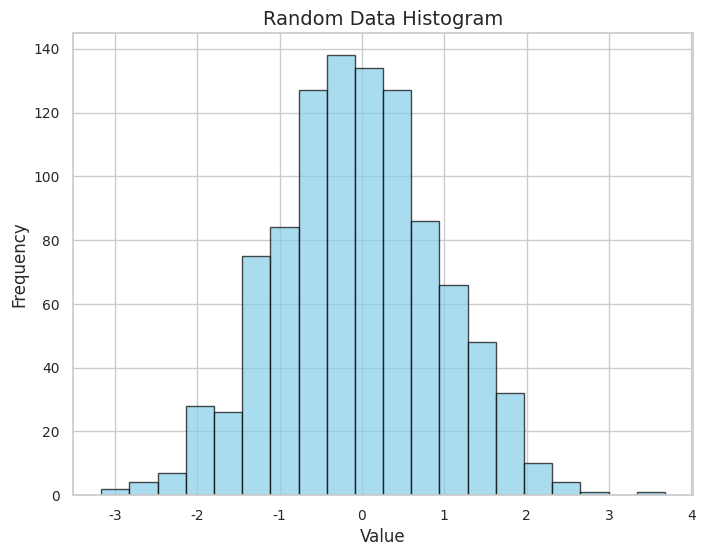
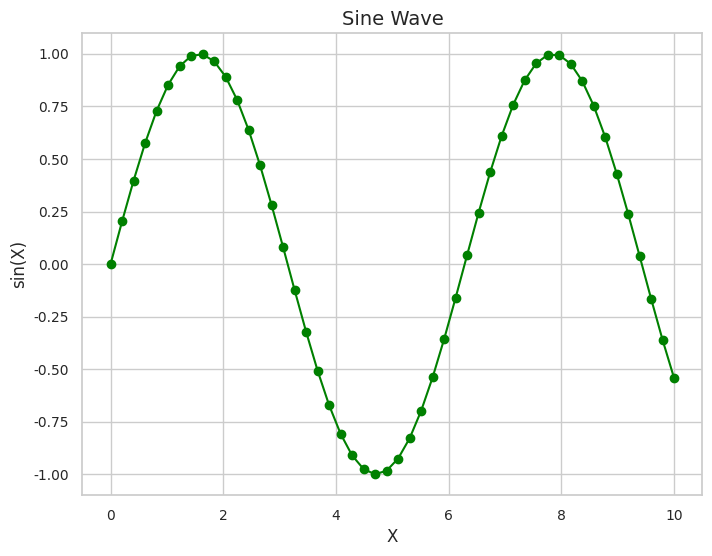
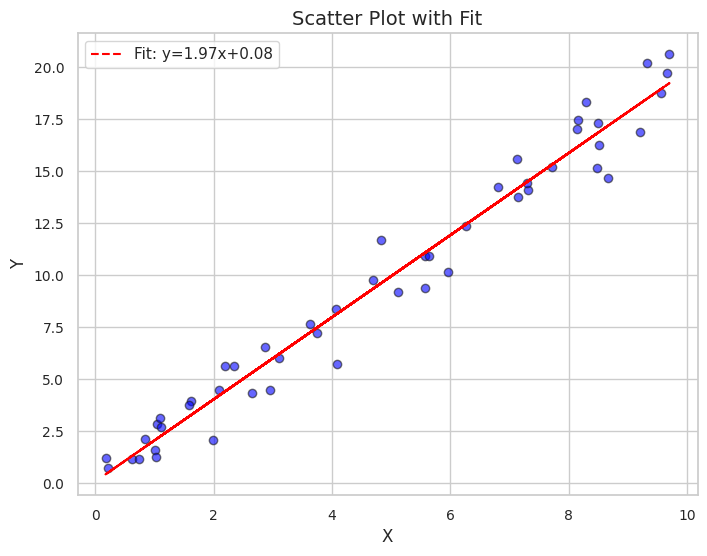

The script that saved these images, in order:
"""
plot.py

This module provides generic plotting utilities for the project. It includes functions to:
  - Set default plotting styles.
  - Save the current plot to a file.
  - Plot histograms, scatter plots, and line charts with standard aesthetics.
  - Optionally display and close plots.

These functions can be used by various parts of the codebase (e.g., scaling analysis, result visualization).
"""

import os
import numpy as np
import matplotlib.pyplot as plt
import seaborn as sns


def set_default_style():
    """
    Set default style for matplotlib and seaborn plots.
    """
    sns.set(style="whitegrid")
    plt.rcParams.update({
        "figure.figsize": (8, 6),
        "axes.titlesize": 14,
        "axes.labelsize": 12,
        "xtick.labelsize": 10,
        "ytick.labelsize": 10,
    })


def save_plot(save_path, dpi=300, bbox_inches="tight"):
    """
    Save the current matplotlib figure to a file.

    Args:
        save_path (str): Path where the figure will be saved.
        dpi (int, optional): Dots per inch (default 300).
        bbox_inches (str, optional): Bounding box argument for saving (default "tight").
    """
    os.makedirs(os.path.dirname(save_path), exist_ok=True)
    plt.savefig(save_path, dpi=dpi, bbox_inches=bbox_inches)
    print(f"Plot saved to {save_path}")


def show_and_close(show=True):
    """
    Show the current plot if desired and then close it.

    Args:
        show (bool, optional): Whether to display the plot (default True).
    """
    if show:
        plt.show()
    plt.close()


def plot_histogram(data, bins=30, title="Histogram", xlabel="Value", ylabel="Frequency",
                   show=True, save_path=None):
    """
    Plot a histogram of the provided data.

    Args:
        data (list or np.array): Data values to plot.
        bins (int, optional): Number of histogram bins (default 30).
        title (str, optional): Title of the plot.
        xlabel (str, optional): Label for the x-axis.
        ylabel (str, optional): Label for the y-axis.
        show (bool, optional): Whether to display the plot (default True).
        save_path (str, optional): If provided, the plot is saved to this path.
    """
    set_default_style()
    plt.figure()
    plt.hist(data, bins=bins, color="skyblue", edgecolor="black", alpha=0.7)
    plt.title(title)
    plt.xlabel(xlabel)
    plt.ylabel(ylabel)
    if save_path:
        save_plot(save_path)
    show_and_close(show)


def plot_scatter(x, y, title="Scatter Plot", xlabel="X", ylabel="Y", show=True, save_path=None, fit_line=False):
    """
    Plot a scatter plot of x versus y with an optional linear fit.

    Args:
        x (list or np.array): Data for the x-axis.
        y (list or np.array): Data for the y-axis.
        title (str, optional): Title of the plot.
        xlabel (str, optional): Label for the x-axis.
        ylabel (str, optional): Label for the y-axis.
        show (bool, optional): Whether to display the plot (default True).
        save_path (str, optional): If provided, the plot is saved to this path.
        fit_line (bool, optional): If True, a linear regression line is added to the plot.
    """
    set_default_style()
    plt.figure()
    plt.scatter(x, y, color="blue", alpha=0.6, edgecolor="k")
    if fit_line:
        # Fit a linear regression line to the data.
        m, b = np.polyfit(x, y, 1)
        plt.plot(x, m * np.array(x) + b, color="red", linestyle="--", label=f"Fit: y={m:.2f}x+{b:.2f}")
        plt.legend()
    plt.title(title)
    plt.xlabel(xlabel)
    plt.ylabel(ylabel)
    if save_path:
        save_plot(save_path)
    show_and_close(show)


def plot_line_chart(x, y, title="Line Chart", xlabel="X", ylabel="Y", show=True, save_path=None):
    """
    Plot a line chart for the given x and y data.

    Args:
        x (list or np.array): Data for the x-axis.
        y (list or np.array): Data for the y-axis.
        title (str, optional): Title of the chart.
        xlabel (str, optional): Label for the x-axis.
        ylabel (str, optional): Label for the y-axis.
        show (bool, optional): Whether to display the chart (default True).
        save_path (str, optional): If provided, the chart is saved to this path.
    """
    set_default_style()
    plt.figure()
    plt.plot(x, y, marker="o", color="green")
    plt.title(title)
    plt.xlabel(xlabel)
    plt.ylabel(ylabel)
    if save_path:
        save_plot(save_path)
    show_and_close(show)


if __name__ == "__main__":
    # Example usage of the plotting utilities.

    # Histogram example.
    data = np.random.randn(1000)
    plot_histogram(data, bins=20, title="Random Data Histogram", xlabel="Value", ylabel="Frequency", show=True)

    # Line chart example.
    x = np.linspace(0, 10, 50)
    y = np.sin(x)
    plot_line_chart(x, y, title="Sine Wave", xlabel="X", ylabel="sin(X)", show=True)

    # Scatter plot example with regression line.
    x_scatter = np.random.rand(50) * 10
    y_scatter = 2 * x_scatter + np.random.randn(50)
    plot_scatter(x_scatter, y_scatter, title="Scatter Plot with Fit", xlabel="X", ylabel="Y", show=True, fit_line=True)
